5-way image classification set "DatasetBalanced" from GitHub (DikshaP-2506/CropSecureLeafDiseaseDataset); label vocabulary: anthracnose, initial stage, leaf blight, leaf spot, pest damage.

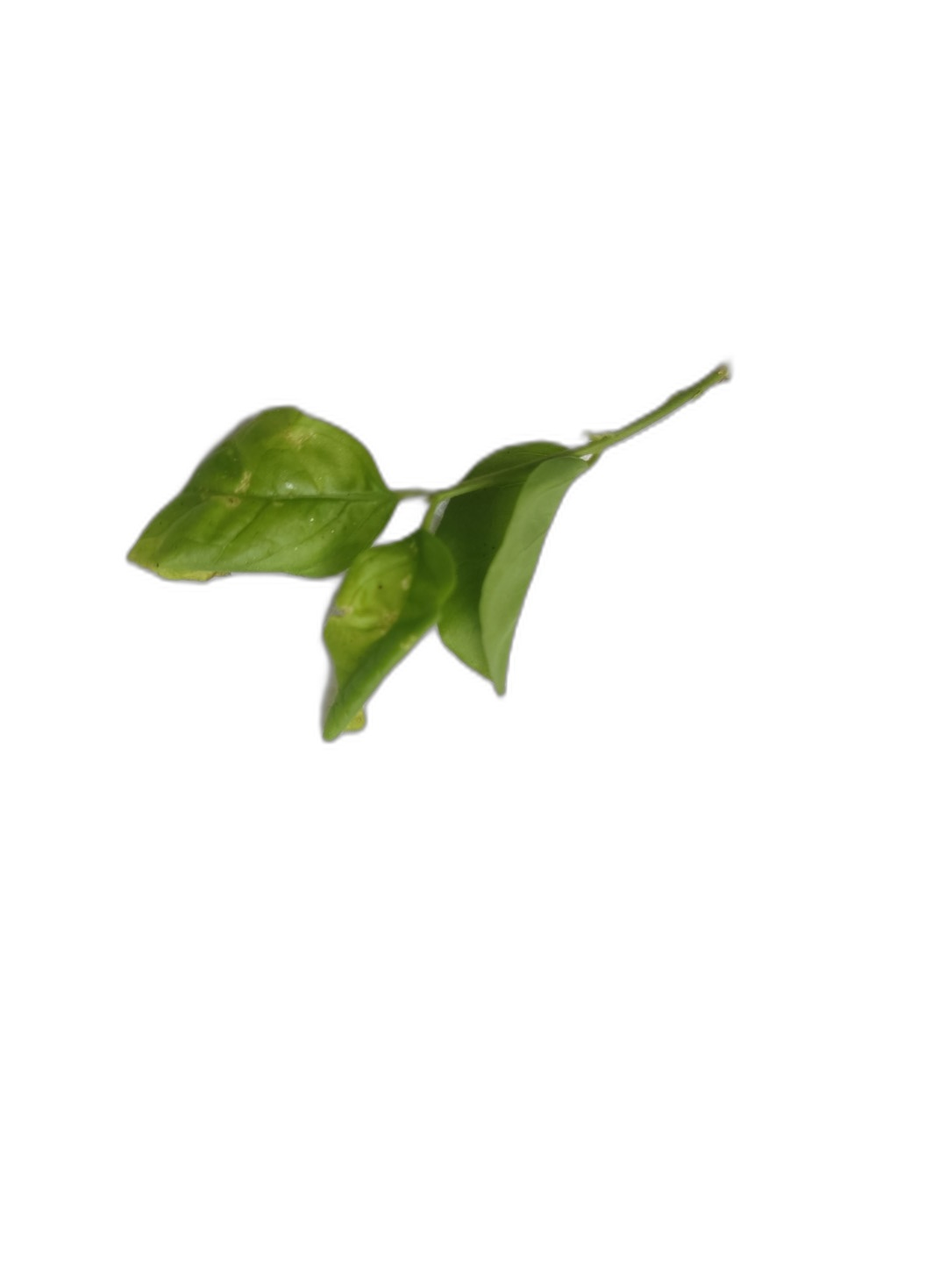
Label: initial stage

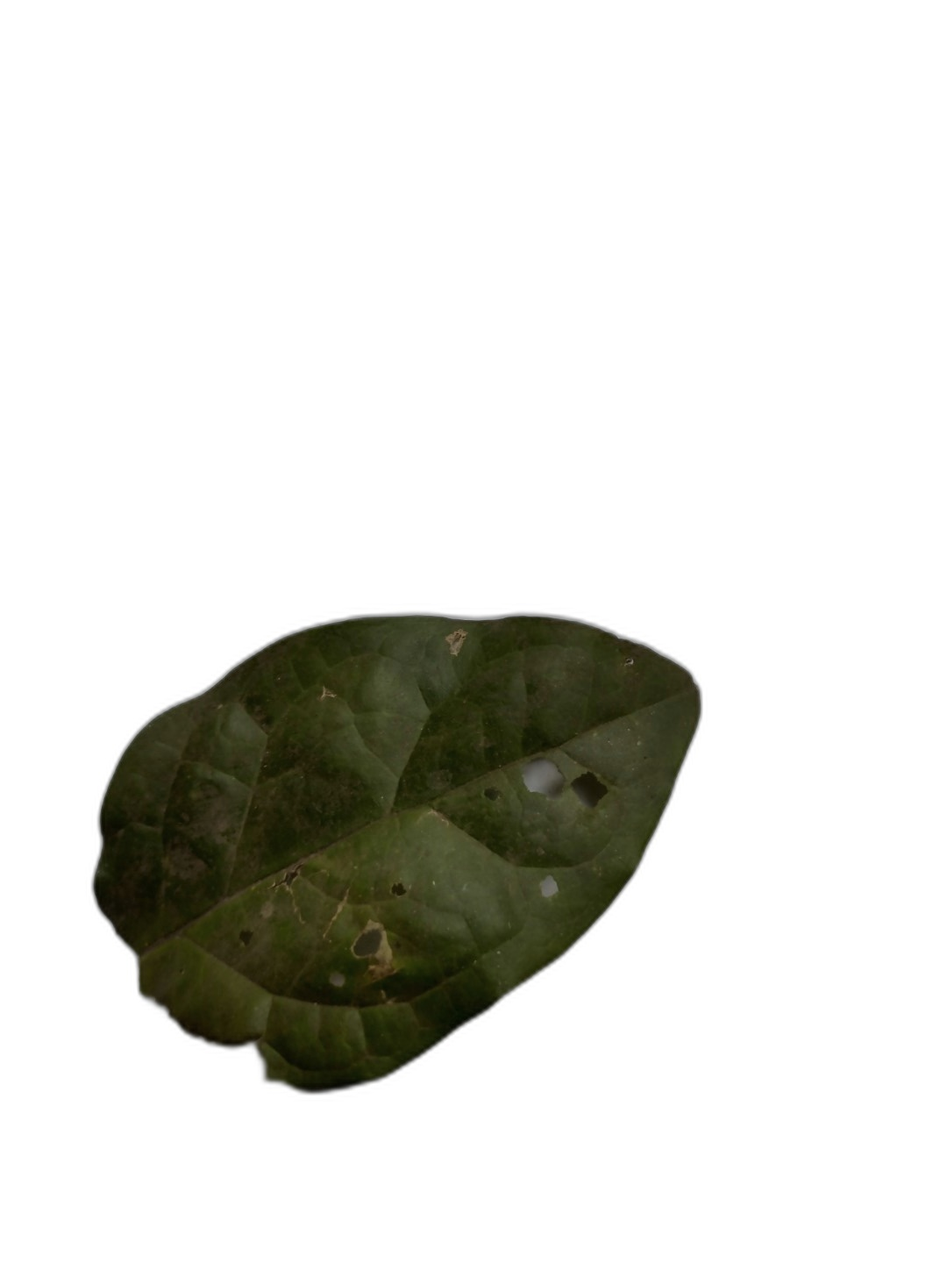
Label: anthracnose

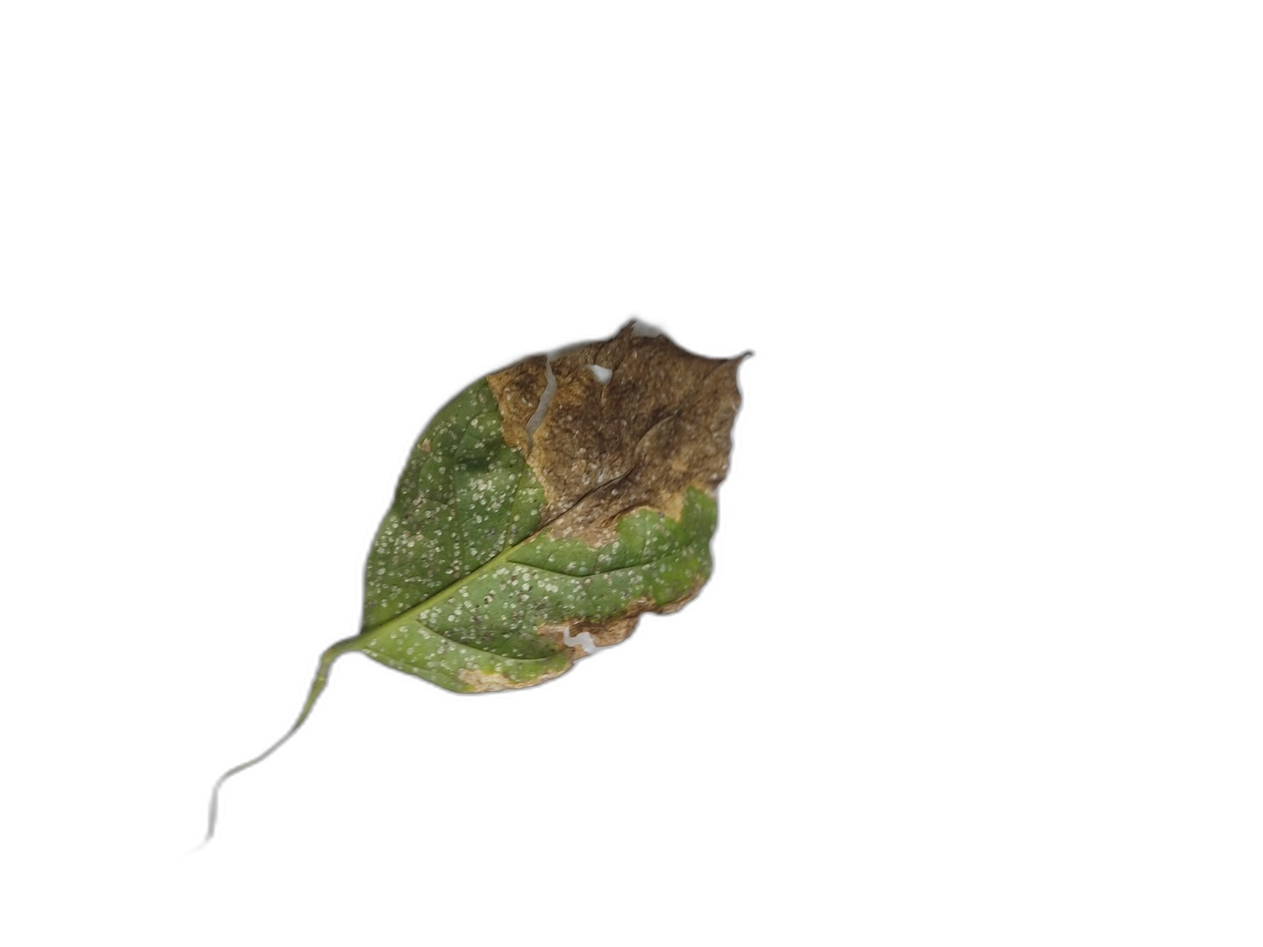
Label: leaf blight

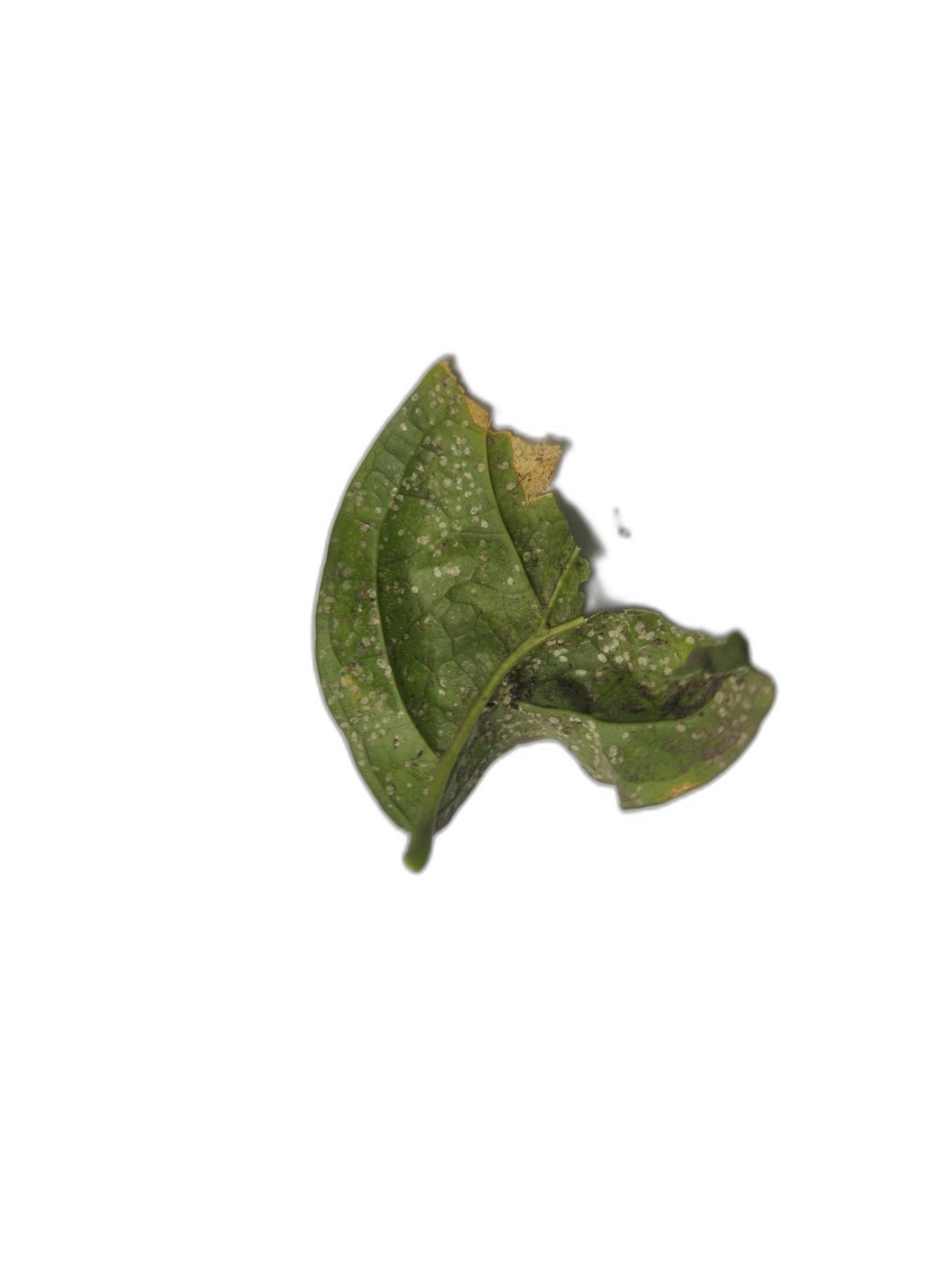
Label: anthracnose

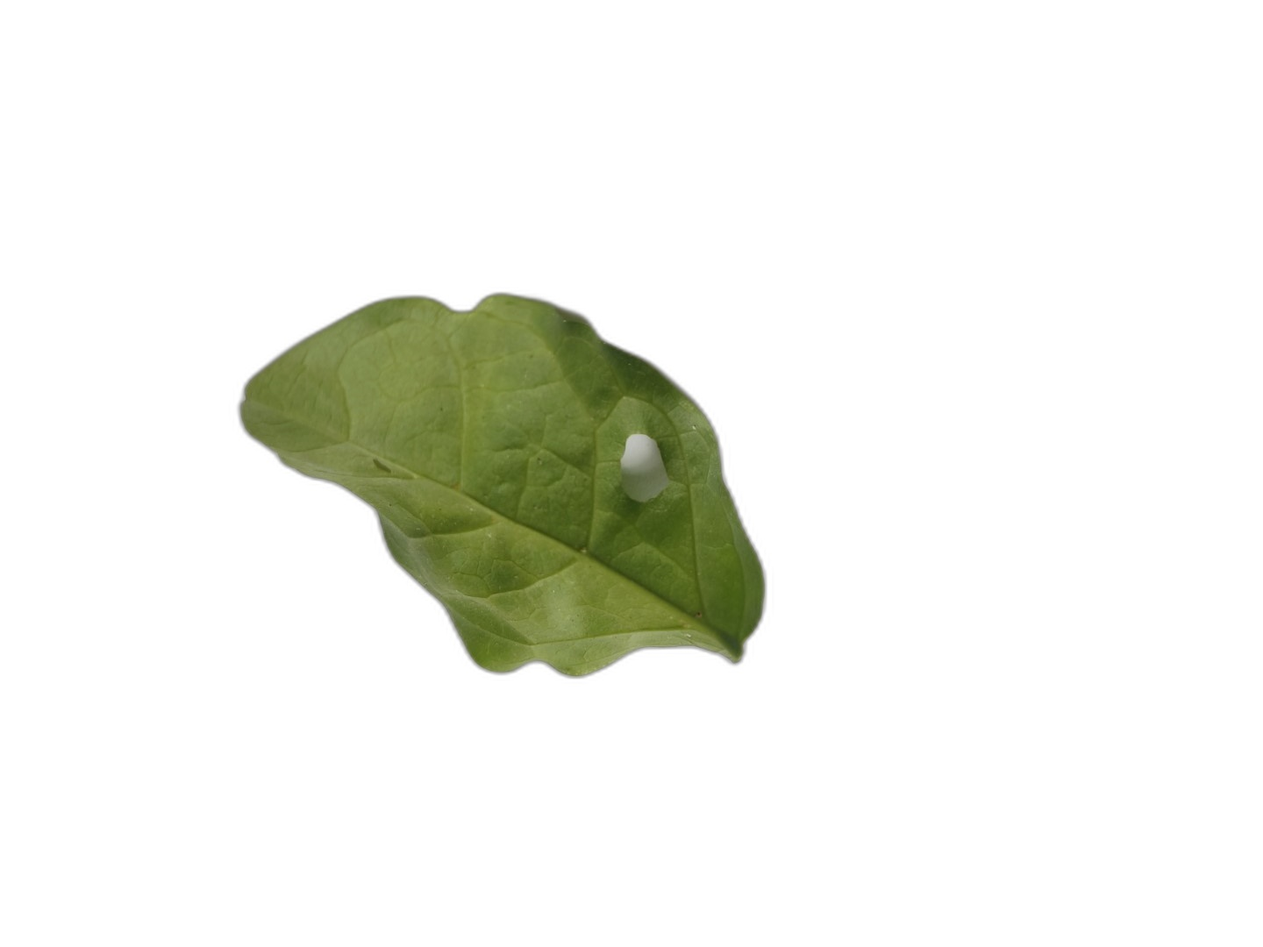
Label: pest damage

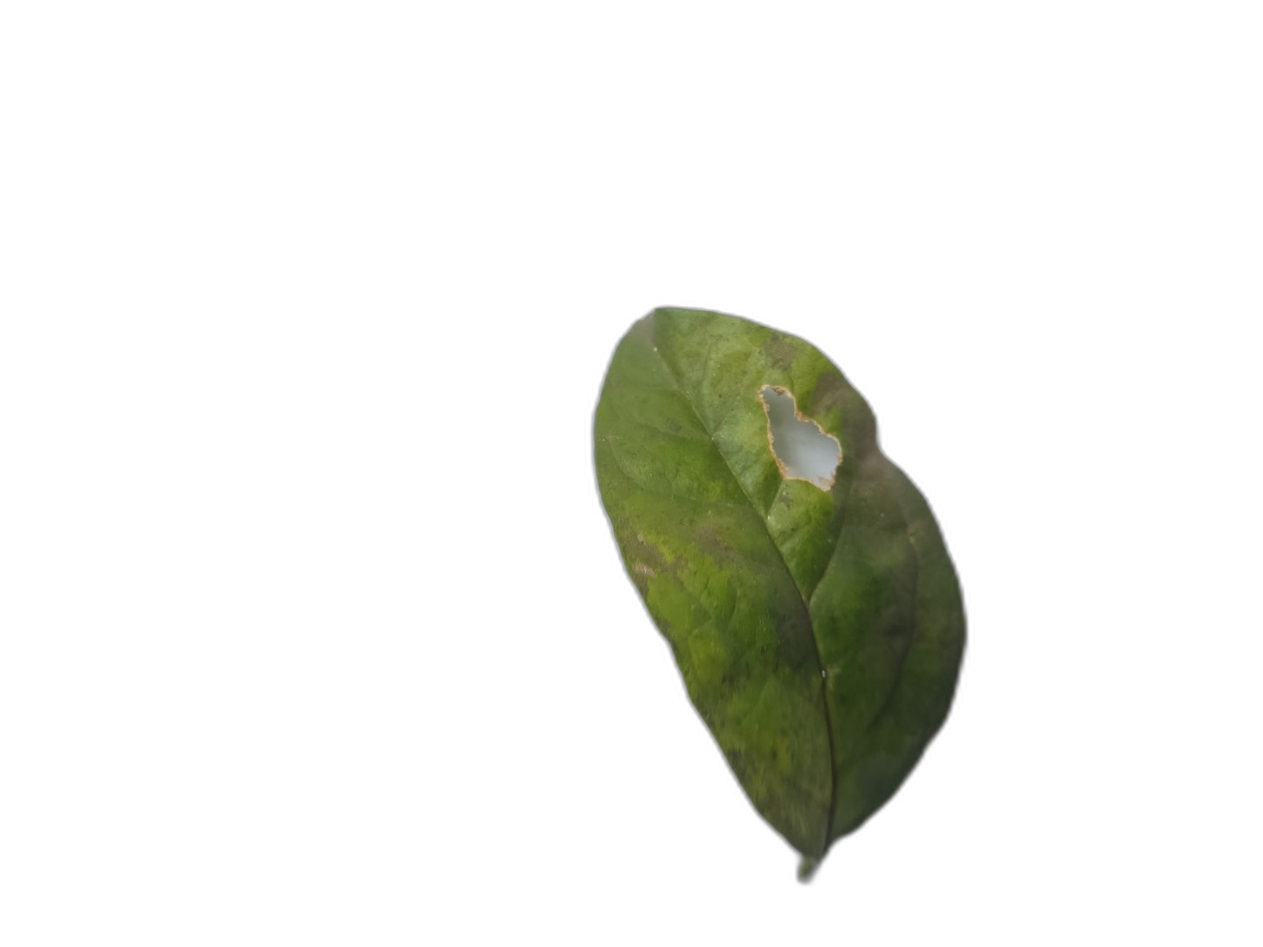
Label: leaf spot
